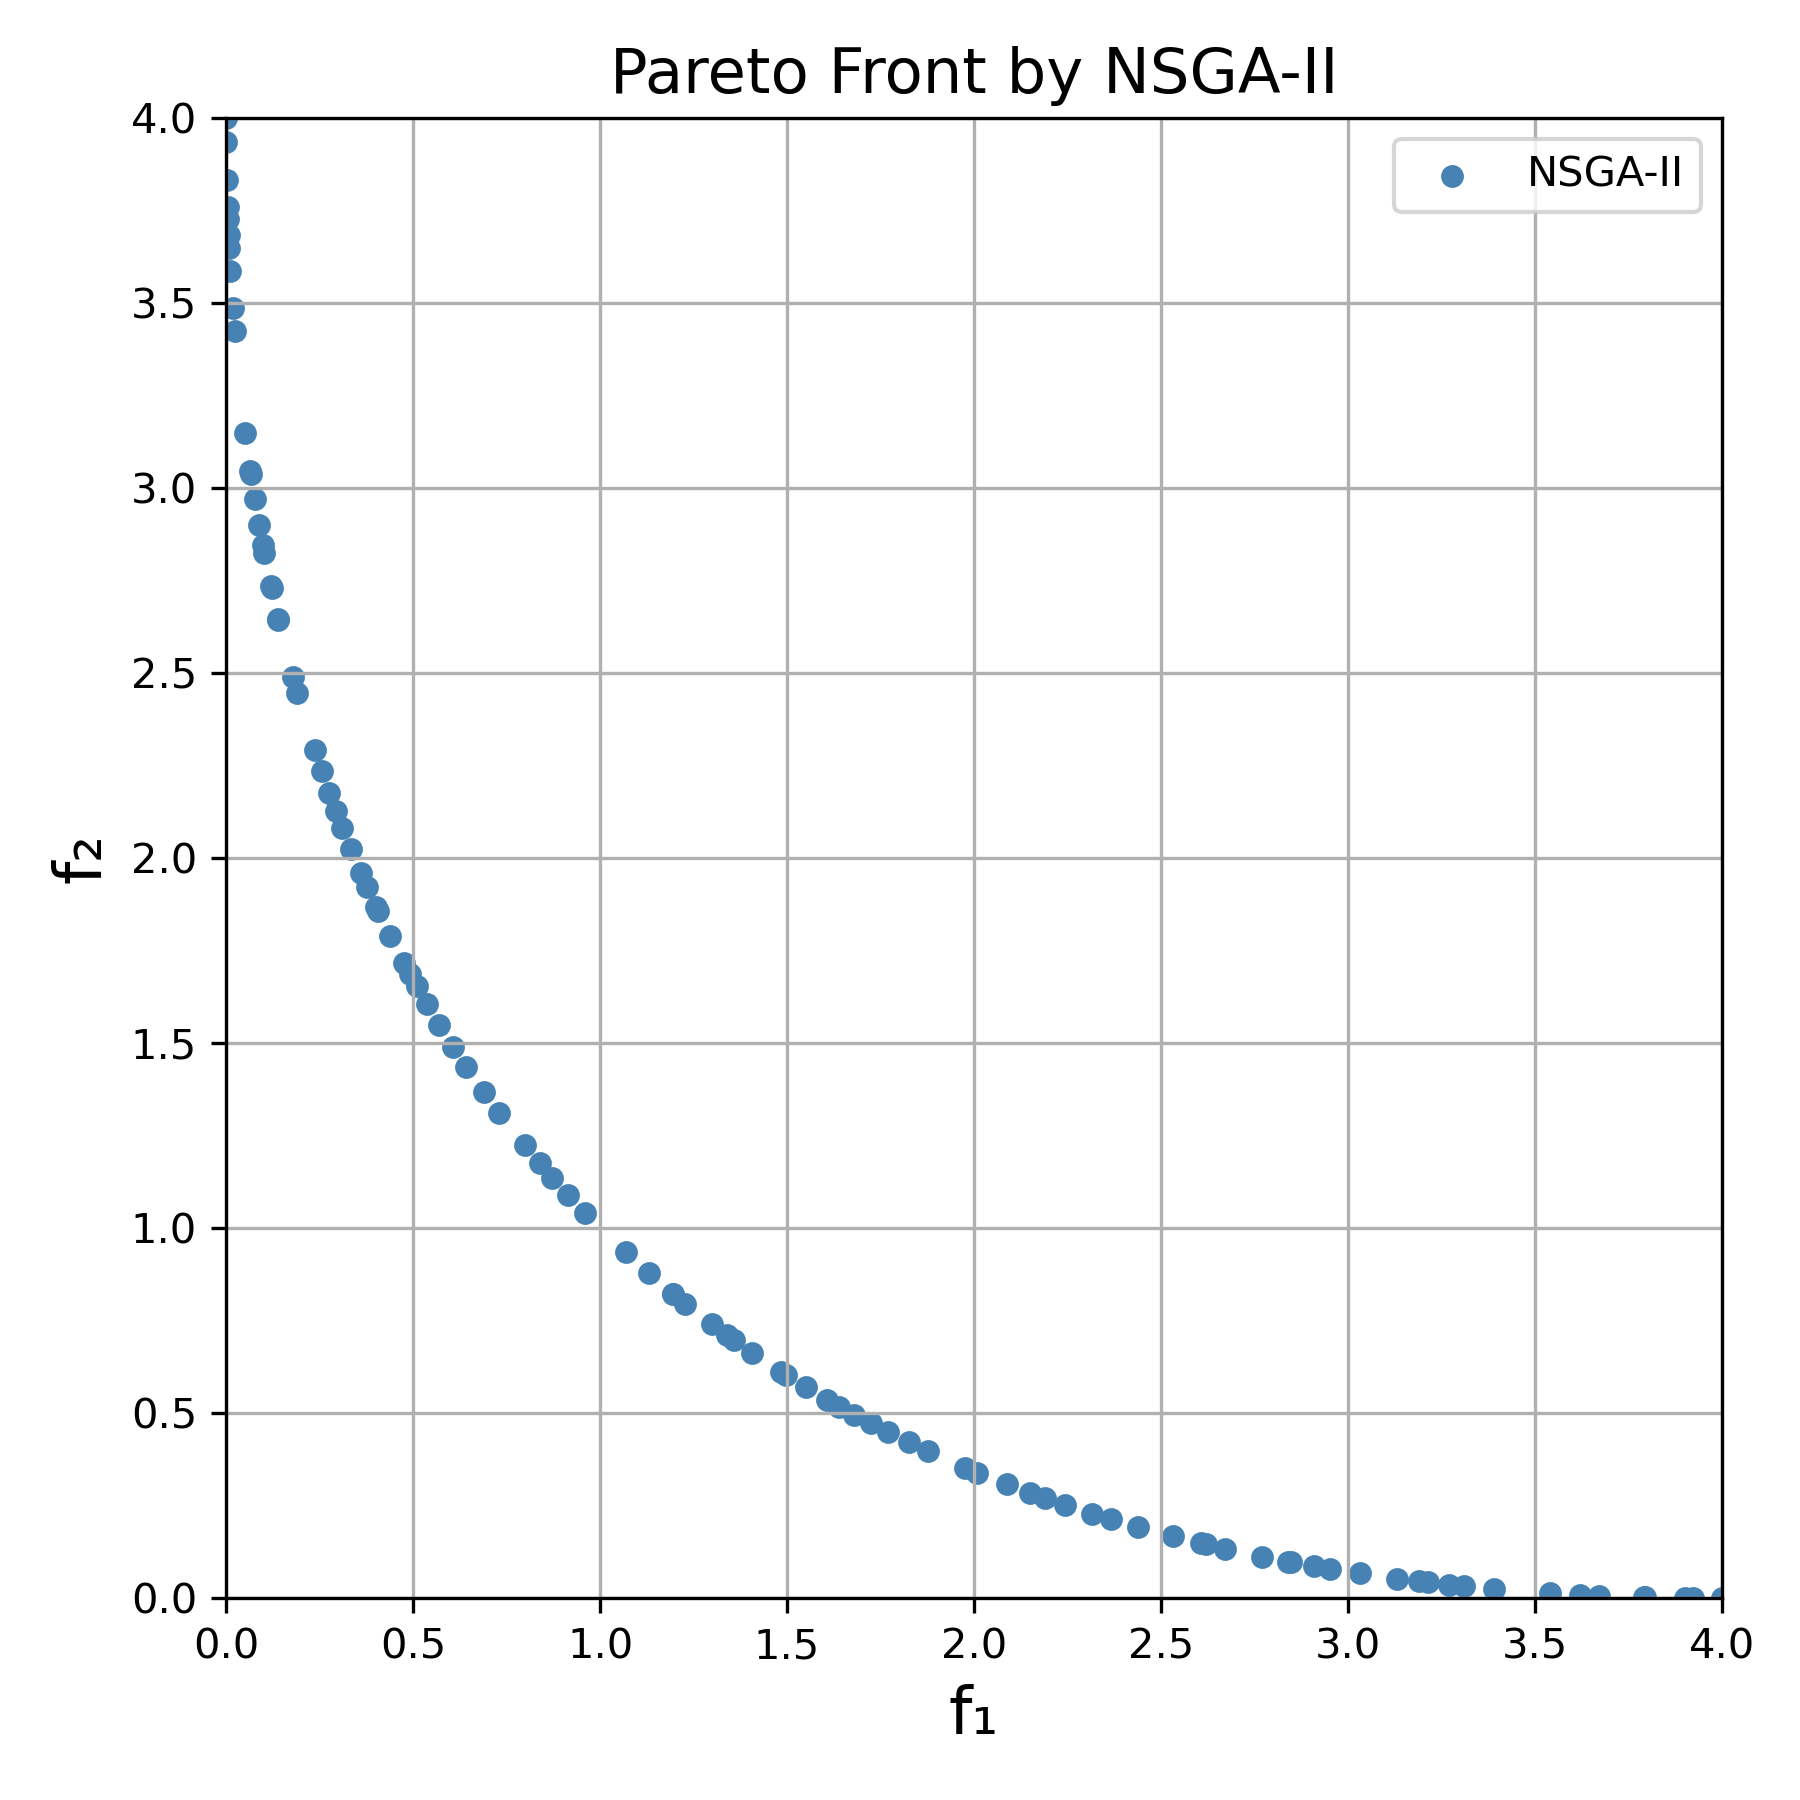

Values plotted in this chart, from the file beside it:
f1, f2
4, 0.0000000047
0.0000000003, 4
1.068, 0.9343
0.2362, 2.292
0.9592, 1.042
1.13, 0.8779
0.1905, 2.445
1.876, 0.3975
0.1782, 2.49
2.533, 0.1667
2.438, 0.1925
1.406, 0.6633
2.089, 0.3076
0.1398, 2.644
1.551, 0.5697
0.3328, 2.025
0.4388, 1.789
3.672, 0.007012
0.8393, 1.175
2.367, 0.2131
1.977, 0.3528
1.826, 0.4208
0.798, 1.225
0.255, 2.235
1.484, 0.6113
2.953, 0.07923
0.9147, 1.089
0.3597, 1.961
2.15, 0.2849
0.689, 1.369
0.1019, 2.825
2.671, 0.1338
3.131, 0.05314
3.792, 0.002779
0.01771, 3.485
2.009, 0.3393
2.908, 0.0868
2.19, 0.2706
0.4061, 1.857
0.12, 2.734
1.357, 0.6975
1.723, 0.4723
3.796, 0.002682
3.901, 0.0006203
1.771, 0.4479
1.497, 0.6032
0.00375, 3.759
2.243, 0.2523
2.607, 0.1484
0.7303, 1.312
3.541, 0.01401
3.27, 0.0367
0.5704, 1.549
0.1397, 2.645
0.1211, 2.729
3.62, 0.009464
0.5373, 1.605
0.3106, 2.081
3.033, 0.06681
1.607, 0.5362
... 40 more rows
